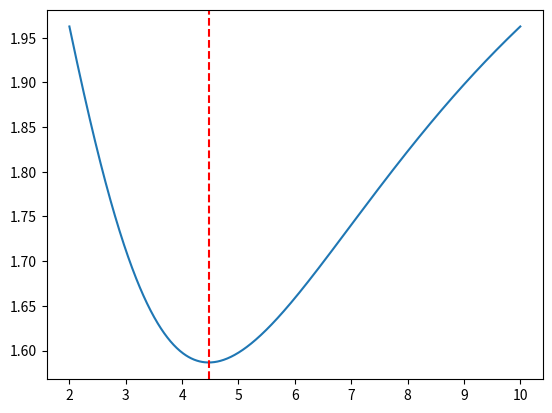

Write Python code to recreate this figure.
import matplotlib.pyplot as plt
import numpy as np

A = 20
h = 2.40
l = np.linspace(2, 10, 1000)
w = A / l

rho = h * np.sqrt(l**2 + w**2) / np.sqrt((l + w)**2 + 2 * h**2)

plt.plot(l, rho, label='paska')
plt.axvline(x=np.sqrt(20), c='red', ls='--')
plt.show()